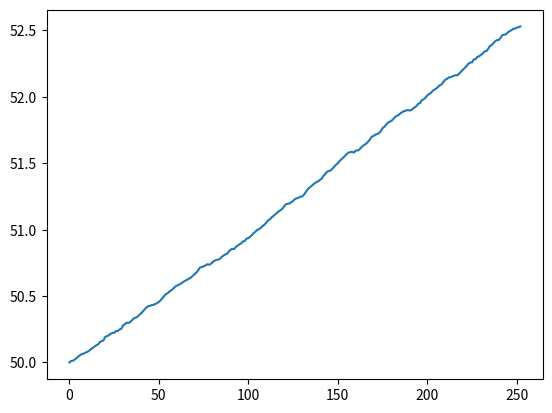

Source code (Python): (Note: this script raises an exception after producing the figure.)
import numpy as np
import pandas as pd
import matplotlib.pyplot as plt

NUM_OF_SIMULATIONS = 10000


def stock_monte_carlo(S0, mu, sigma, N=252): # 252 trading days in a year

    result = []

    # number of simulations - possible S(t) realizations (of the process)
    for _ in range(NUM_OF_SIMULATIONS):
        prices = [S0]
        for _ in range(N):
            # we simulate the change day by day (t=1)
            stock_price = prices[-1] * np.exp((mu - 0.5 * sigma ** 2) +
                                              sigma * np.random.normal())
            prices.append(stock_price)

        result.append(prices)

    simulation_data = pd.DataFrame(result)
    # the given columns will contain the time series for a given simulation
    simulation_data = simulation_data.T

    simulation_data['mean'] = simulation_data.mean(axis=1)

    plt.plot(simulation_data['mean'])
    plt.show()

    print('Prediction for future stock price: $%.2f' % simulation_data['mean'].tail(1))


if __name__ == '__main__':
    stock_monte_carlo(50, 0.0002, 0.01)
